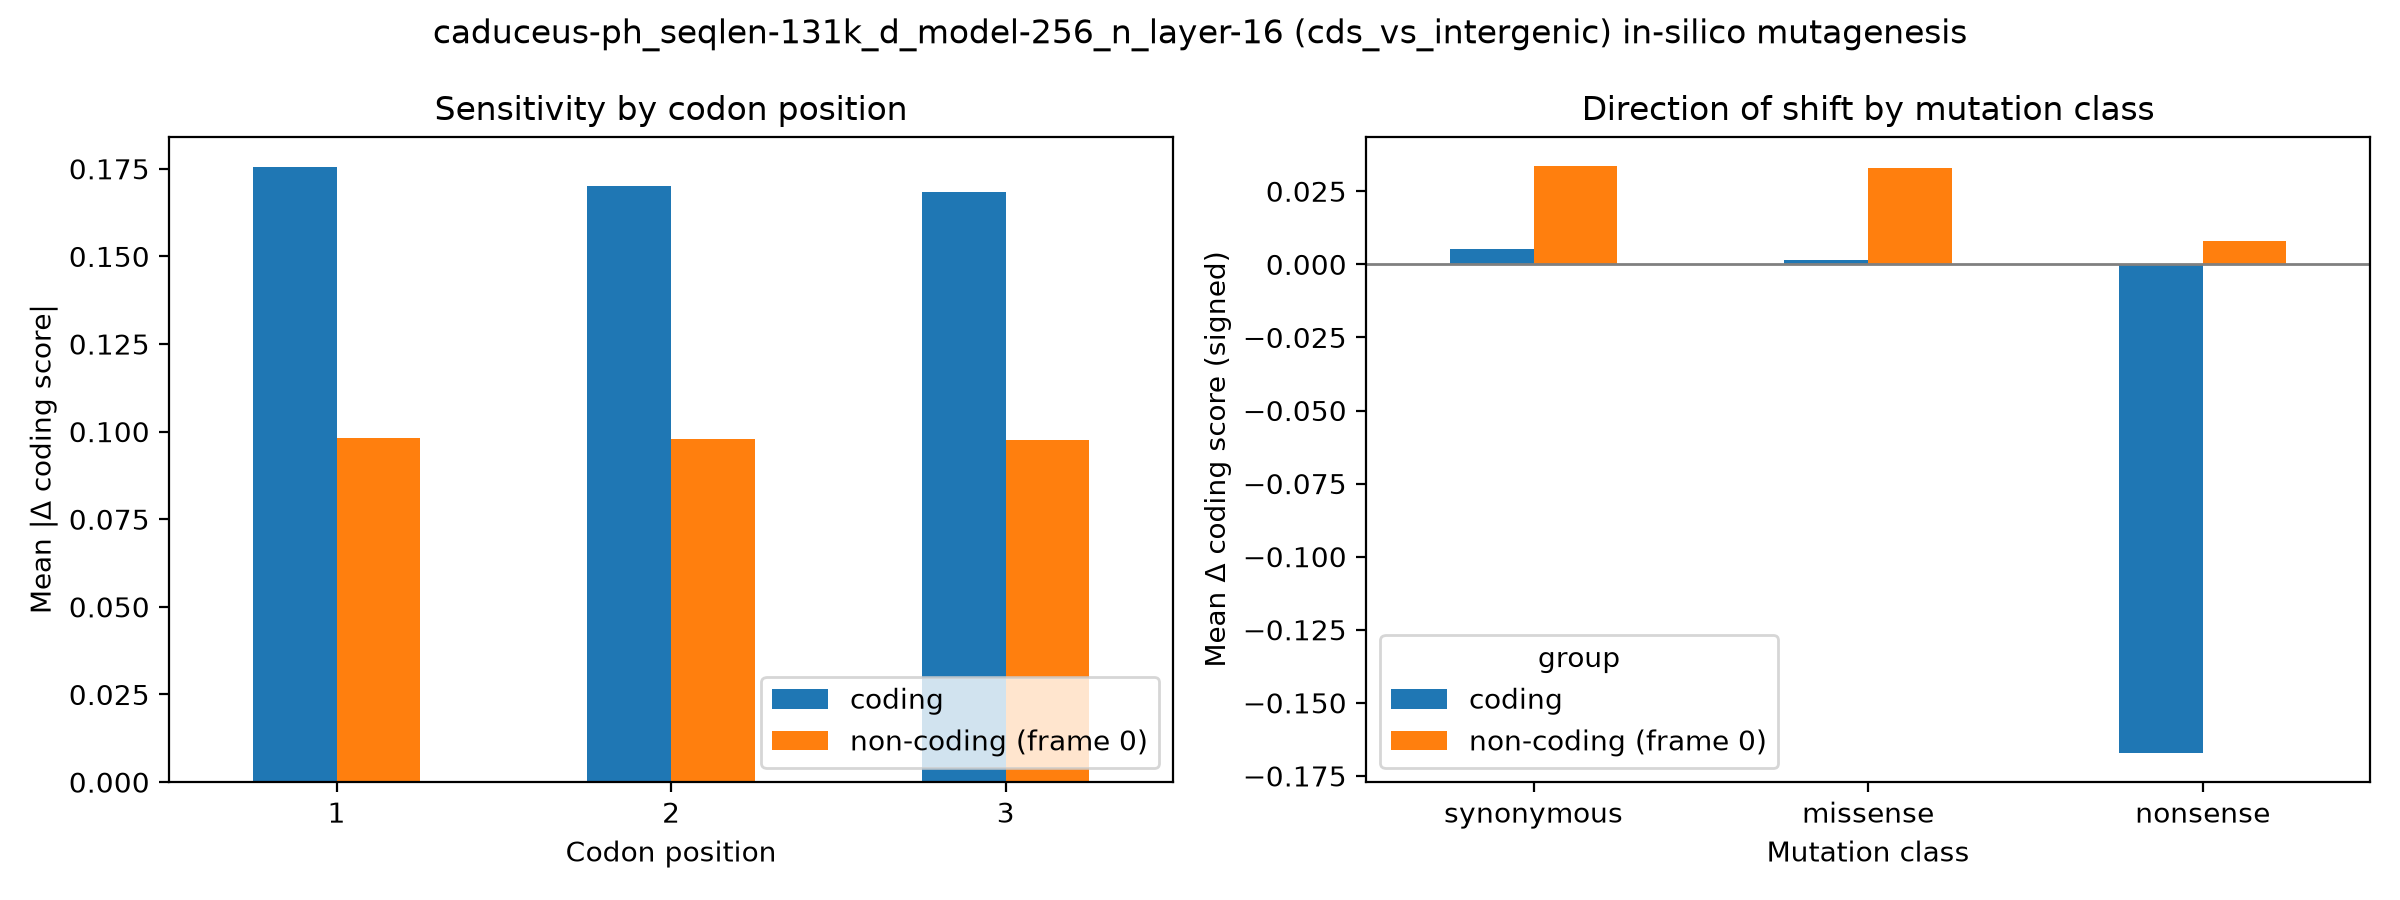

Values plotted in this chart, from the file beside it:
group, codon_pos, mean_abs_delta, n
coding, 1, 0.1754, 18000
coding, 2, 0.17, 18000
coding, 3, 0.1683, 18000
non-coding (frame 0), 1, 0.09807, 18000
non-coding (frame 0), 2, 0.09799, 18000
non-coding (frame 0), 3, 0.09764, 18000
